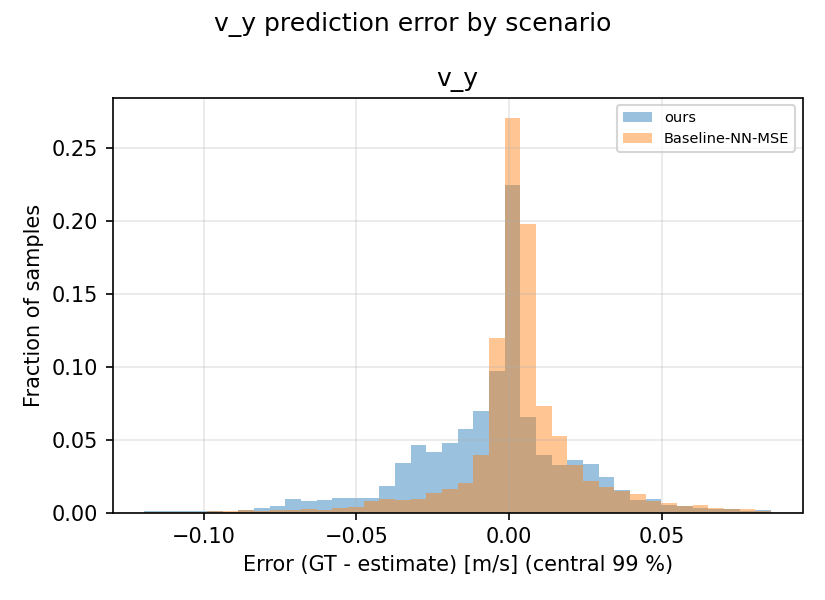

Values plotted in this chart, from the file beside it:
scenario, signal, error_gt_minus_est
ours, v_y, 0.05
ours, v_y, 0.01542
ours, v_y, 0.03572
ours, v_y, 0.01138
ours, v_y, 0.02778
ours, v_y, 0.04974
ours, v_y, 0.06489
ours, v_y, 0.008815
ours, v_y, 0.002475
ours, v_y, 0.00604
ours, v_y, -0.002106
ours, v_y, -0.003031
ours, v_y, -0.008403
ours, v_y, -0.00443
ours, v_y, -0.01279
ours, v_y, -0.007704
ours, v_y, -0.01508
ours, v_y, -0.02421
ours, v_y, -0.02767
ours, v_y, -0.0153
ours, v_y, -0.01328
ours, v_y, -0.02206
ours, v_y, -0.02001
ours, v_y, -0.01862
ours, v_y, -0.01249
ours, v_y, -0.007569
ours, v_y, -0.02014
ours, v_y, -0.01958
ours, v_y, -0.02904
ours, v_y, -0.01379
ours, v_y, -0.04319
ours, v_y, -0.03137
ours, v_y, -0.01774
ours, v_y, -0.03449
ours, v_y, -0.0392
ours, v_y, -0.04978
ours, v_y, -0.03421
ours, v_y, -0.04091
ours, v_y, -0.03814
ours, v_y, -0.03716
ours, v_y, -0.02115
ours, v_y, -0.03731
ours, v_y, -0.01868
ours, v_y, -0.02526
ours, v_y, -0.01637
ours, v_y, -0.02409
ours, v_y, -0.02867
ours, v_y, -0.02147
ours, v_y, -0.01561
ours, v_y, -0.01677
ours, v_y, -0.01903
ours, v_y, -0.008007
ours, v_y, -0.01724
ours, v_y, -0.006777
ours, v_y, -0.01978
ours, v_y, -0.008633
ours, v_y, -0.02204
ours, v_y, -0.009808
ours, v_y, -0.02305
ours, v_y, -0.009985
... 18,395 more rows
